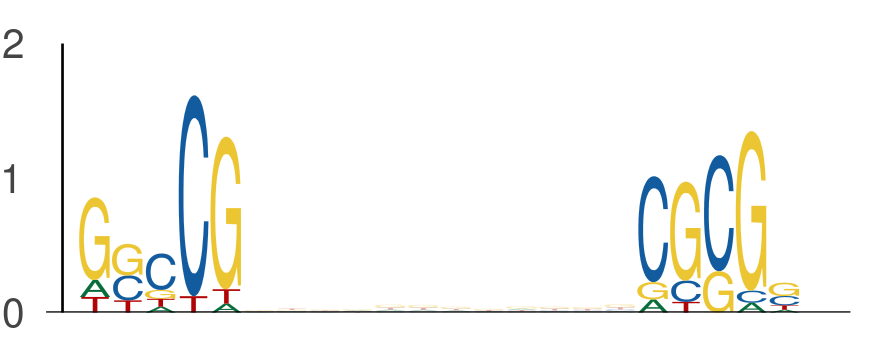

The table this chart was drawn from, first rows:
seq_index, start_position, end_position, is_reversed_complement
4168, 51, 56, 0
4168, 68, 73, 0
7517, 44, 49, 0
7517, 61, 66, 0
7517, 39, 44, 0
7517, 56, 61, 0
5400, 8, 13, 0
5400, 25, 30, 0
7885, 45, 50, 0
7885, 62, 67, 0
5565, 7, 12, 0
5565, 24, 29, 0
7314, 56, 61, 0
7314, 73, 78, 0
3139, 31, 36, 0
3139, 48, 53, 0
4756, 55, 60, 0
4756, 72, 77, 0
6288, 46, 51, 0
6288, 63, 68, 0
607, 3, 8, 0
607, 20, 25, 0
697, 58, 63, 0
697, 75, 80, 0
1492, 17, 22, 0
1492, 34, 39, 0
1758, 27, 32, 0
1758, 44, 49, 0
5654, 16, 21, 0
5654, 33, 38, 0
3989, 16, 21, 0
3989, 33, 38, 0
4957, 60, 65, 0
4957, 77, 82, 0
4957, 33, 38, 0
4957, 50, 55, 0
428, 61, 66, 0
428, 78, 83, 0
3459, 54, 59, 0
3459, 71, 76, 0
7048, 26, 31, 0
7048, 43, 48, 0
5763, 10, 15, 0
5763, 27, 32, 0
2512, 22, 27, 0
2512, 39, 44, 0
1197, 47, 52, 0
1197, 64, 69, 0
1403, 45, 50, 0
1403, 62, 67, 0
1403, 47, 52, 0
1403, 64, 69, 0
2710, 51, 56, 0
2710, 68, 73, 0
4061, 33, 38, 0
4061, 50, 55, 0
6383, 27, 32, 0
6383, 44, 49, 0
1700, 29, 34, 0
1700, 46, 51, 0
... 602 more rows
